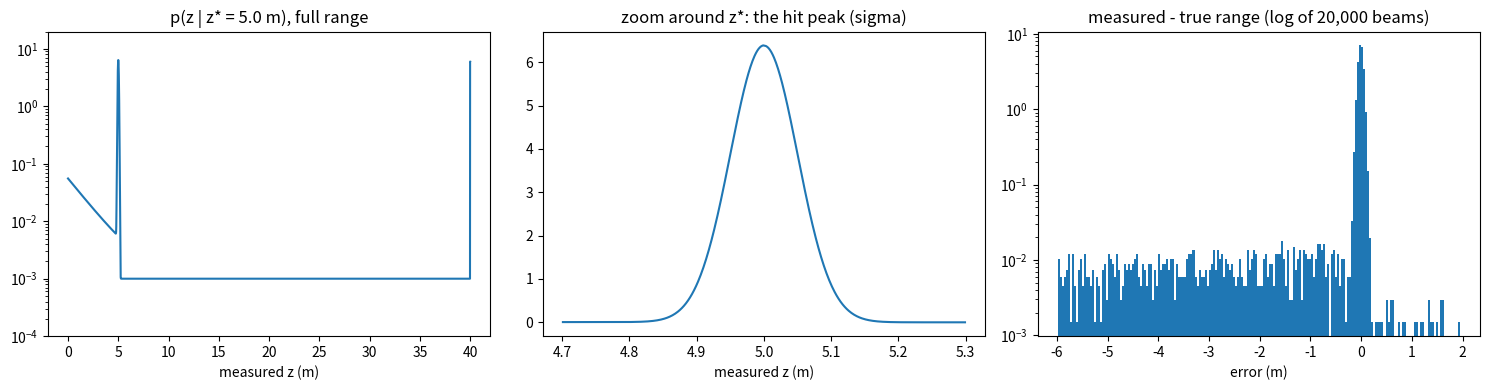

Reproduce this figure in Python.
# Unit 3, Lesson 1 (theory, no GPU): the BEAM MODEL of a range sensor.
# Companion to Probabilistic Robotics (Thrun, Burgard, Fox), chapter 6.2-6.3.
#
# A simulator's ray caster gives the TRUE range z* to the first surface along a beam. A real
# sensor returns a measured z that differs from z* in four typical ways. The beam model mixes
# four densities, one per way:
#
#   p_hit    N(z*, sigma^2), cut to [0, z_max]  the beam hit the expected surface; small noise
#   p_short  exponential decay, only z < z*     something UNEXPECTED was in between
#                                               (in the barn: a chicken, a feather, dust)
#   p_max    a spike at z = z_max               no return at all (black or wet surfaces, glass,
#                                               mirror-like metal, out of range): reported as max
#   p_rand   uniform on [0, z_max]              unexplained garbage (crosstalk, sunlight, dust)
#
#   p(z | z*) = w_hit p_hit + w_short p_short + w_max p_max + w_rand p_rand   (weights sum to 1)
#
# The script: (1) plots the density, (2) samples a "real" log from it, (3) RECOVERS the
# parameters from that log with the book's learning algorithm (Table 6.2). Step 3 is exactly
# Unit 4's "calibrate sim parameters from real logs": fit to real data, then make the sim
# produce the same distribution.
#
# Run (laptop, repo venv):  cd isaac_sim/unit3/lesson1_lidar_theory && python beam_model.py

import os

import numpy as np
import matplotlib
matplotlib.use("Agg")
import matplotlib.pyplot as plt
from math import erf, sqrt

erf_v = np.vectorize(erf)      # math.erf takes one number; this applies it to arrays

# --- 1. Parameters: a Mid-360-like sensor in a barn (true values for this experiment) ------
Z_MAX = 40.0      # m, Livox spec range at 10% reflectivity (simplification: one z_max)
TRUE = dict(
    w_hit=0.80,   # most beams hit what the map says
    w_short=0.10, # birds and dust in front of the wall: frequent in a poultry house
    w_max=0.06,   # no return: e.g. black plastic, open doors/fans, wet surfaces
    w_rand=0.04,  # random returns
    sigma=0.05,   # m. Datasheet: <= 2 cm at 10 m (lab, white target). Barn reality is worse:
                  # dust, incidence angle, mixed pixels at edges -> use more, then MEASURE it
    lam=0.5,      # 1/m: rate of the "short" exponential (larger = obstacles closer to sensor)
)


def p_hit(z, zs, sigma):
    """Gaussian around the true range, renormalised to [0, Z_MAX] (the eta of the book)."""
    cdf = lambda x: 0.5 * (1 + erf_v((x - zs) / (sigma * sqrt(2))))  # noqa: E731
    eta = 1.0 / (cdf(Z_MAX) - cdf(0.0))
    g = np.exp(-0.5 * ((z - zs) / sigma) ** 2) / (sigma * sqrt(2 * np.pi))
    return np.where((z >= 0) & (z <= Z_MAX), eta * g, 0.0)


def p_short(z, zs, lam):
    """Exponential for z < z*: an unexpected object is more likely close to the sensor."""
    eta = 1.0 / (1.0 - np.exp(-lam * zs))
    return np.where((z >= 0) & (z < zs), eta * lam * np.exp(-lam * z), 0.0)


def p_max(z, width=0.01):
    """Point mass at Z_MAX, drawn as a narrow box (width m) so it can be plotted and fitted."""
    return np.where(z >= Z_MAX - width, 1.0 / width, 0.0)


def p_rand(z):
    return np.where((z >= 0) & (z < Z_MAX), 1.0 / Z_MAX, 0.0)


def density(z, zs, p):
    return (p["w_hit"] * p_hit(z, zs, p["sigma"]) + p["w_short"] * p_short(z, zs, p["lam"])
            + p["w_max"] * p_max(z) + p["w_rand"] * p_rand(z))


def sample(zs, p, n, rng):
    """Draw n readings for true ranges zs (array): pick a cause, then draw from it."""
    cause = rng.choice(4, size=n, p=[p["w_hit"], p["w_short"], p["w_max"], p["w_rand"]])
    z = np.empty(n)
    m = cause == 0
    z[m] = np.clip(rng.normal(zs[m], p["sigma"]), 0, Z_MAX)
    m = cause == 1                        # inverse-CDF sampling of the truncated exponential
    u = rng.random(m.sum())
    z[m] = -np.log(1 - u * (1 - np.exp(-p["lam"] * zs[m]))) / p["lam"]
    m = cause == 2
    z[m] = Z_MAX
    m = cause == 3
    z[m] = rng.uniform(0, Z_MAX, m.sum())
    return z


def learn(z, zs, iters=30):
    """Probabilistic Robotics Table 6.2: estimate weights, sigma, lambda from (z, z*) pairs.

    Expectation-maximisation: for each reading, how much does each cause explain it
    (responsibility e_*), then re-estimate the parameters from those responsibilities.
    """
    p = dict(w_hit=0.25, w_short=0.25, w_max=0.25, w_rand=0.25, sigma=0.5, lam=1.0)  # rough start
    for _ in range(iters):
        a = np.stack([p["w_hit"] * p_hit(z, zs, p["sigma"]),
                      p["w_short"] * p_short(z, zs, p["lam"]),
                      p["w_max"] * p_max(z),
                      p["w_rand"] * p_rand(z)])
        e = a / np.maximum(a.sum(axis=0), 1e-300)         # responsibilities, columns sum to 1
        n = len(z)
        p["w_hit"], p["w_short"], p["w_max"], p["w_rand"] = (e.sum(axis=1) / n).tolist()
        p["sigma"] = float(np.sqrt((e[0] * (z - zs) ** 2).sum() / e[0].sum()))
        p["lam"] = float(e[1].sum() / (e[1] * z).sum())
    return p


def main():
    rng = np.random.default_rng(0)        # fixed seed: same "log" every run (reproducible)
    os.makedirs("figures", exist_ok=True)

    # --- 2. The density for one beam whose true range is 5 m ------------------------------
    zs1 = 5.0
    zz = np.linspace(0, Z_MAX, 40001)
    fig, ax = plt.subplots(1, 3, figsize=(15, 4))
    ax[0].plot(zz, density(zz, zs1, TRUE))
    ax[0].set(title=f"p(z | z* = {zs1} m), full range", xlabel="measured z (m)", yscale="log",
              ylim=(1e-4, 20))
    near = (zz > zs1 - 0.3) & (zz < zs1 + 0.3)
    ax[1].plot(zz[near], density(zz[near], zs1, TRUE))
    ax[1].set(title="zoom around z*: the hit peak (sigma)", xlabel="measured z (m)")

    # --- 3. A synthetic "real log": 20,000 beams at true ranges 1..20 m --------------------
    zs = rng.uniform(1.0, 20.0, 20000)    # ranges the ray caster would report (the map)
    z = sample(zs, TRUE, len(zs), rng)    # what the "real" sensor reported
    err = z - zs
    ax[2].hist(err[(err > -6) & (err < 2)], bins=200, density=True)
    ax[2].set(title="measured - true range (log of 20,000 beams)", xlabel="error (m)",
              yscale="log")
    fig.tight_layout()
    fig.savefig("figures/beam_model.png", dpi=110)
    print("wrote figures/beam_model.png")

    # --- 4. Calibrate: recover the parameters from the log --------------------------------
    est = learn(z, zs)
    print(f"\n{'parameter':10s} {'true':>8s} {'learned':>9s}")
    for k in TRUE:
        print(f"{k:10s} {TRUE[k]:8.3f} {est[k]:9.3f}")

    # --- 5. What to notice --------------------------------------------------------------
    # 1. An IDEAL simulator gives only the hit peak with sigma = 0 (a single line at z*).
    #    Every other term is something the sim must ADD (noise model) or produce by having
    #    the cause in the scene (birds -> real short readings, dark materials -> real misses).
    #    Prefer causes in the scene over added randomness where they matter: added "short"
    #    readings don't move with the birds.
    # 2. The learned weights are a fingerprint of an environment. Fit them on a real barn log
    #    and on a sim log of the same route: where they differ, the twin is wrong (Unit 4).
    # 3. lambda comes out ~0.62, not 0.5: Table 6.2's update (sum e / sum e*z) is the
    #    estimate for an UNtruncated exponential, but p_short is cut off at z*, so long short
    #    readings are missing and lambda is overestimated. The weights and sigma are fine.
    #    Lesson: check a published estimator against data with KNOWN parameters before
    #    trusting it on real logs (exactly what this script does).
    # 4. Try sigma 0.02 (datasheet) vs 0.05 here: a SLAM system tuned on the clean value
    #    can fail on the real one. Simulate the conditions you'll meet, not the datasheet's.


if __name__ == "__main__":
    main()
